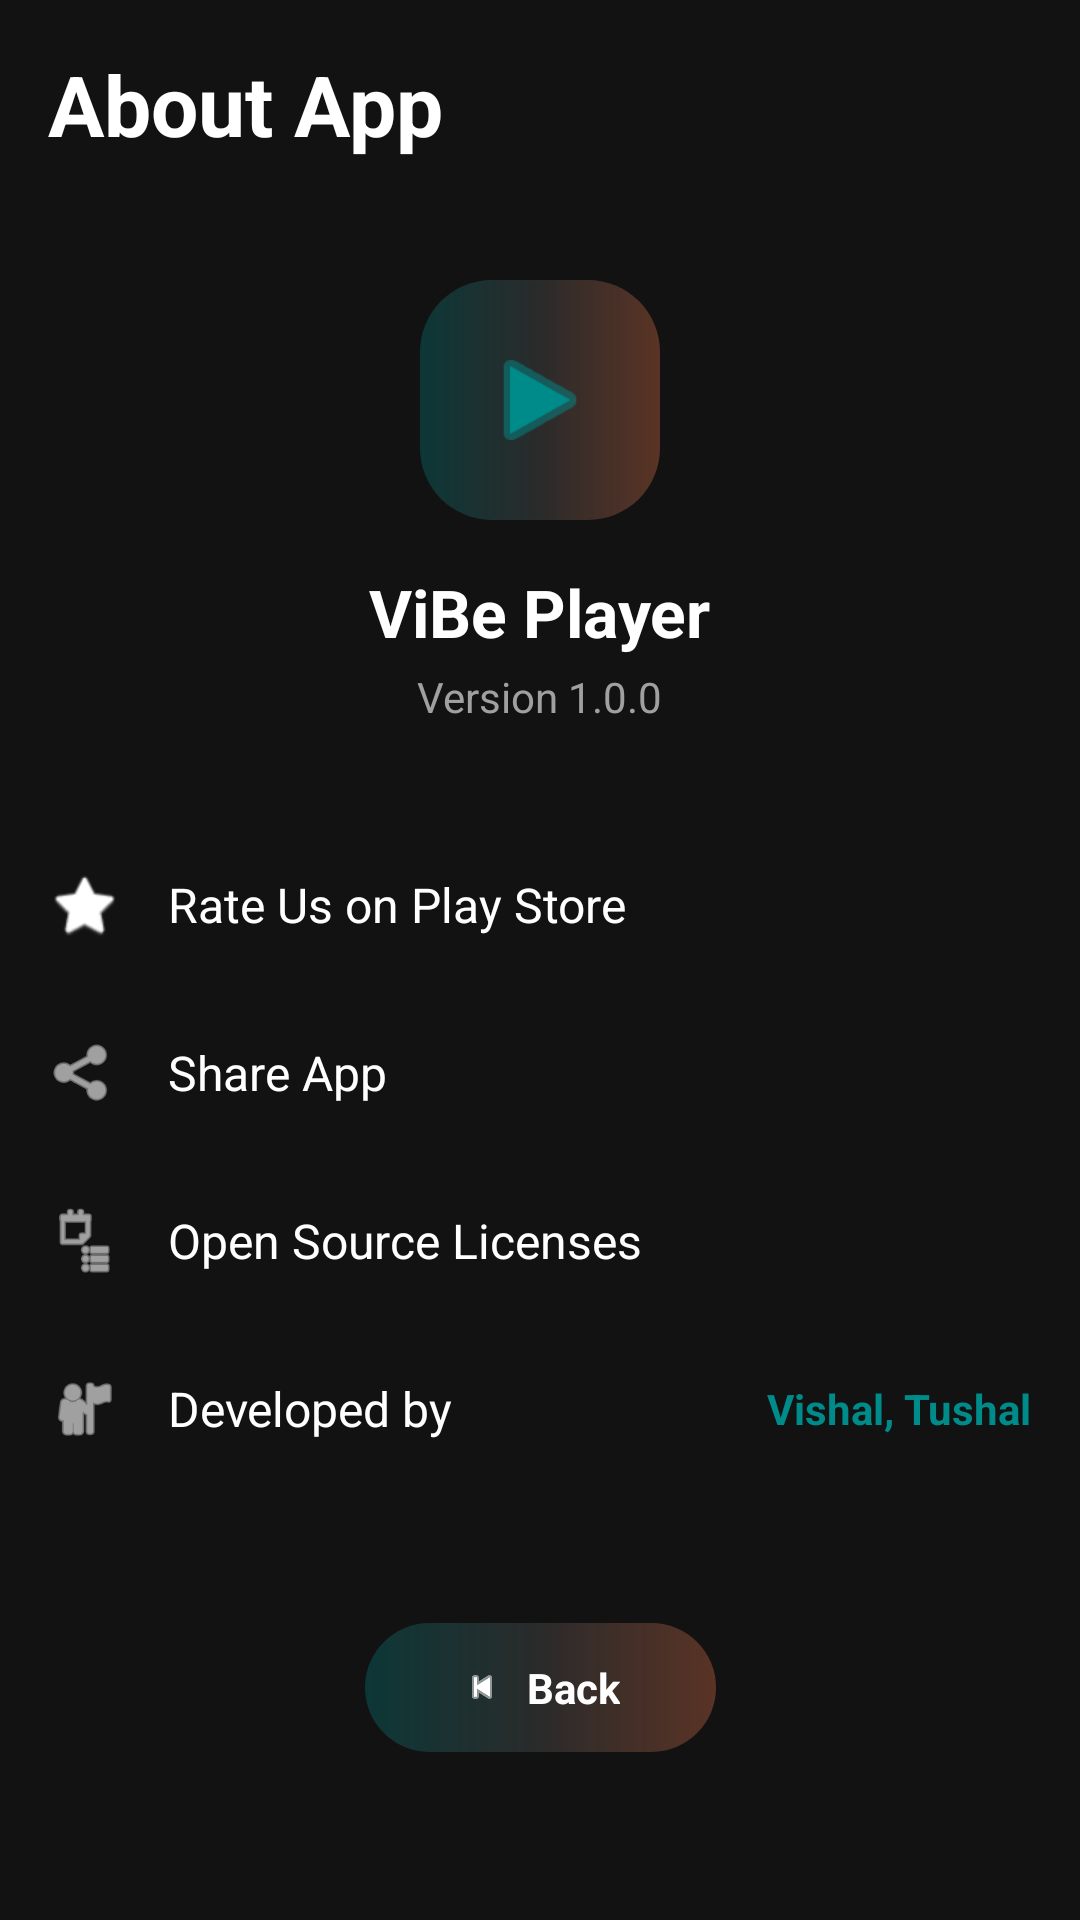

Layout XML and referenced resources for this Android screen:
<!-- AndroidManifest.xml: application theme Theme.ViBePlayer -->
<!-- res/layout/fragment_about_app.xml -->
<?xml version="1.0" encoding="utf-8"?>
<androidx.constraintlayout.widget.ConstraintLayout xmlns:android="http://schemas.android.com/apk/res/android"
    xmlns:app="http://schemas.android.com/apk/res-auto"
    android:layout_width="match_parent"
    android:layout_height="match_parent"
    android:background="@color/vibe_black"
    android:padding="16dp">

    <TextView
        android:id="@+id/txtAboutHeader"
        android:layout_width="wrap_content"
        android:layout_height="wrap_content"
        android:text="About App"
        android:textColor="@color/white"
        android:textSize="28sp"
        android:textStyle="bold"
        app:layout_constraintStart_toStartOf="parent"
        app:layout_constraintTop_toTopOf="parent" />

    <LinearLayout
        android:id="@+id/layoutAppBranding"
        android:layout_width="match_parent"
        android:layout_height="wrap_content"
        android:layout_marginTop="40dp"
        android:gravity="center"
        android:orientation="vertical"
        app:layout_constraintTop_toBottomOf="@id/txtAboutHeader">

        <FrameLayout
            android:layout_width="80dp"
            android:layout_height="80dp"
            android:background="@drawable/bg_chip_outline">

            <ImageView
                android:layout_width="40dp"
                android:layout_height="40dp"
                android:layout_gravity="center"
                android:src="@android:drawable/ic_media_play"
                app:tint="#008B8B" />
        </FrameLayout>

        <TextView
            android:layout_width="wrap_content"
            android:layout_height="wrap_content"
            android:layout_marginTop="16dp"
            android:text="ViBe Player"
            android:textColor="@color/white"
            android:textSize="22sp"
            android:textStyle="bold" />

        <TextView
            android:layout_width="wrap_content"
            android:layout_height="wrap_content"
            android:layout_marginTop="4dp"
            android:text="Version 1.0.0"
            android:textColor="#A0A0A0"
            android:textSize="14sp" />
    </LinearLayout>

    <LinearLayout
        android:layout_width="match_parent"
        android:layout_height="wrap_content"
        android:layout_marginTop="32dp"
        android:orientation="vertical"
        app:layout_constraintTop_toBottomOf="@id/layoutAppBranding">

        <LinearLayout
            android:id="@+id/rowRateUs"
            android:layout_width="match_parent"
            android:layout_height="wrap_content"
            android:background="?attr/selectableItemBackground"
            android:clickable="true"
            android:focusable="true"
            android:gravity="center_vertical"
            android:orientation="horizontal"
            android:paddingVertical="16dp">

            <ImageView
                android:layout_width="24dp"
                android:layout_height="24dp"
                android:src="@android:drawable/btn_star"
                app:tint="@color/white" />

            <TextView
                android:layout_width="0dp"
                android:layout_height="wrap_content"
                android:layout_marginStart="16dp"
                android:layout_weight="1"
                android:text="Rate Us on Play Store"
                android:textColor="@color/white"
                android:textSize="16sp" />
        </LinearLayout>

        <LinearLayout
            android:id="@+id/rowShareApp"
            android:layout_width="match_parent"
            android:layout_height="wrap_content"
            android:background="?attr/selectableItemBackground"
            android:clickable="true"
            android:focusable="true"
            android:gravity="center_vertical"
            android:orientation="horizontal"
            android:paddingVertical="16dp">

            <ImageView
                android:layout_width="24dp"
                android:layout_height="24dp"
                android:src="@android:drawable/ic_menu_share"
                app:tint="@color/white" />

            <TextView
                android:layout_width="0dp"
                android:layout_height="wrap_content"
                android:layout_marginStart="16dp"
                android:layout_weight="1"
                android:text="Share App"
                android:textColor="@color/white"
                android:textSize="16sp" />
        </LinearLayout>

        <LinearLayout
            android:id="@+id/rowLicenses"
            android:layout_width="match_parent"
            android:layout_height="wrap_content"
            android:background="?attr/selectableItemBackground"
            android:clickable="true"
            android:focusable="true"
            android:gravity="center_vertical"
            android:orientation="horizontal"
            android:paddingVertical="16dp">

            <ImageView
                android:layout_width="24dp"
                android:layout_height="24dp"
                android:src="@android:drawable/ic_menu_agenda"
                app:tint="@color/white" />

            <TextView
                android:layout_width="0dp"
                android:layout_height="wrap_content"
                android:layout_marginStart="16dp"
                android:layout_weight="1"
                android:text="Open Source Licenses"
                android:textColor="@color/white"
                android:textSize="16sp" />
        </LinearLayout>

        <LinearLayout
            android:layout_width="match_parent"
            android:layout_height="wrap_content"
            android:gravity="center_vertical"
            android:orientation="horizontal"
            android:paddingVertical="16dp">

            <ImageView
                android:layout_width="24dp"
                android:layout_height="24dp"
                android:src="@android:drawable/ic_menu_myplaces"
                app:tint="@color/white" />

            <TextView
                android:layout_width="0dp"
                android:layout_height="wrap_content"
                android:layout_marginStart="16dp"
                android:layout_weight="1"
                android:text="Developed by"
                android:textColor="@color/white"
                android:textSize="16sp" />

            <TextView
                android:layout_width="wrap_content"
                android:layout_height="wrap_content"
                android:text="Vishal, Tushal"
                android:textColor="#008B8B"
                android:textSize="14sp"
                android:textStyle="bold" />
        </LinearLayout>

    </LinearLayout>

    <LinearLayout
        android:id="@+id/btnAboutBack"
        android:layout_width="wrap_content"
        android:layout_height="wrap_content"
        android:layout_marginBottom="40dp"
        android:background="@drawable/bg_chip_outline"
        android:gravity="center"
        android:orientation="horizontal"
        android:paddingHorizontal="32dp"
        android:paddingVertical="12dp"
        app:layout_constraintBottom_toBottomOf="parent"
        app:layout_constraintEnd_toEndOf="parent"
        app:layout_constraintStart_toStartOf="parent">

        <ImageView
            android:layout_width="14dp"
            android:layout_height="14dp"
            android:src="@android:drawable/ic_media_previous"
            app:tint="@color/white" />

        <TextView
            android:layout_width="wrap_content"
            android:layout_height="wrap_content"
            android:layout_marginStart="8dp"
            android:text="Back"
            android:textColor="@color/white"
            android:textSize="14sp"
            android:textStyle="bold" />
    </LinearLayout>

</androidx.constraintlayout.widget.ConstraintLayout>
<!-- resources referenced by this layout -->
<resources>
  <color name="vibe_black">#121212</color>
  <color name="white">#FFFFFFFF</color>
  <!-- drawable bg_chip_outline (drawable) -->
  <?xml version="1.0" encoding="utf-8"?>
  <shape xmlns:android="http://schemas.android.com/apk/res/android" android:shape="rectangle">
  
      <gradient
          android:startColor="#4D008B8B"
          android:centerColor="#1AFFFFFF"
          android:endColor="#4DFF7F50"
          android:angle="0" />
  
      <corners android:radius="24dp" />
  </shape>
  <style name="Theme.ViBePlayer" parent="Base.Theme.ViBePlayer" />
  <style name="Base.Theme.ViBePlayer" parent="Theme.Material3.DayNight.NoActionBar">
          
          
      </style>
</resources>
